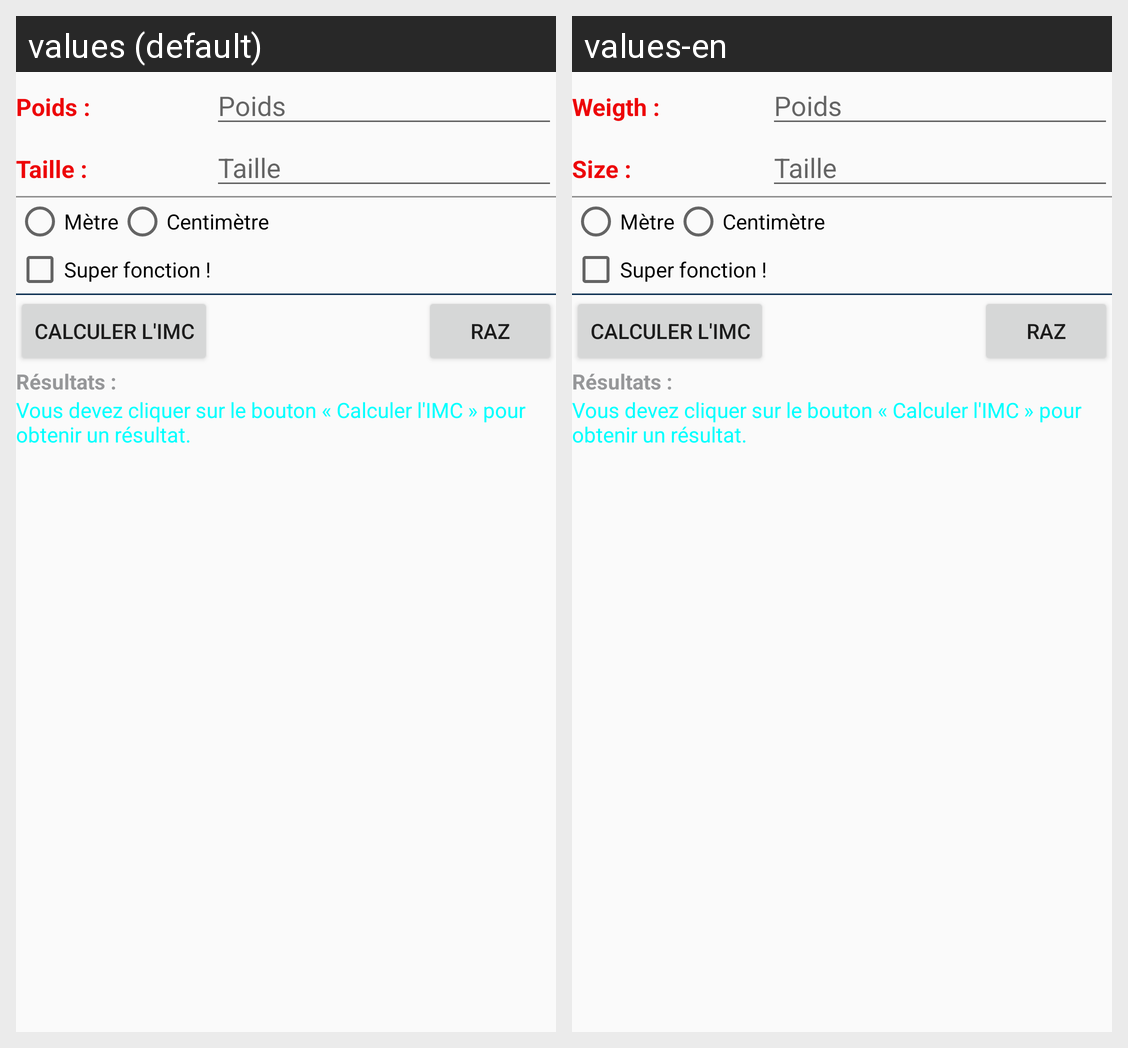

The Android screen above is rendered under two locales of the same app. Produce the string resources it draws, with the default and per-locale values.
Android screen res/layout/activity_main.xml rendered under 2 locales, left to right: values (default), values-en. Device: Nexus 5 (rendered at 1080×1920; each locale shown at half size, 540×960, under a caption strip naming it); theme Theme.AppCompat.Light.NoActionBar.
Strings drawn on this screen, with the default value and each locale's value (text and hints the layout hard-codes, and strings that could not be matched under every locale, appear in the picture but are not listed):

poids
  values: Poids :
  values-en: Weigth :

taille
  values: Taille :
  values-en: Size :
